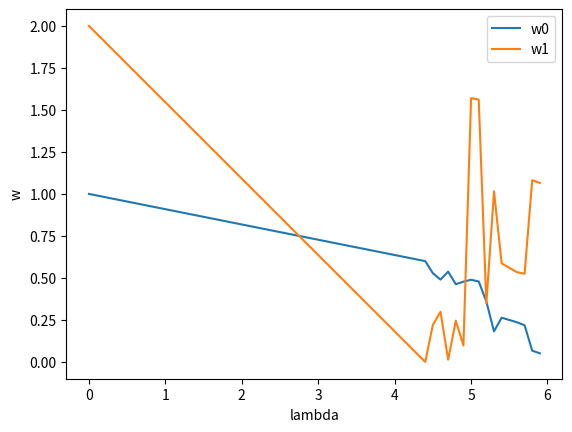

Source code (Python):
import numpy as np
import matplotlib.pyplot as plt

# condition
A = np.array([[  3, 0.5],
              [0.5,   1]])
mu = np.array([[1],
               [2]])
eta = 1/np.max(np.linalg.eig(2*A)[0])
lam = 2
w = np.array([[ 3],
              [-1]])

def PG(w):
    w_t = np.zeros(w.shape)
    for i in range(len(w)):
        if w[i] - eta*(np.dot(A+A.T, w-mu)[i]+lam) >0:
            w_t[i] = w[i] - eta*(np.dot(A+A.T, w-mu)[i]+lam)
        elif w[i] - eta*(np.dot(A+A.T, w-mu)[i]) == 0:
            w_t[i] = 0
        else:
            w_t[i] = w[i] - eta*(np.dot(A+A.T, w-mu)[i] - lam)
    return w_t


w_hat_lam = []
lams = np.arange(0, 6, 0.1)

for lam in lams:
    ### implement PG ###
    w = np.array([[ 3],
              [-1]])
    num_iter = 100
    for t in range(num_iter):
        w = PG(w)
    w_hat_lam.append(w.T)
    ###
w_hat_lam = np.vstack(w_hat_lam)

plt.plot(lams, w_hat_lam[:,0], label='w0')
plt.plot(lams, w_hat_lam[:,1], label='w1')
plt.legend()
plt.xlabel('lambda')
plt.ylabel('w')
plt.show()